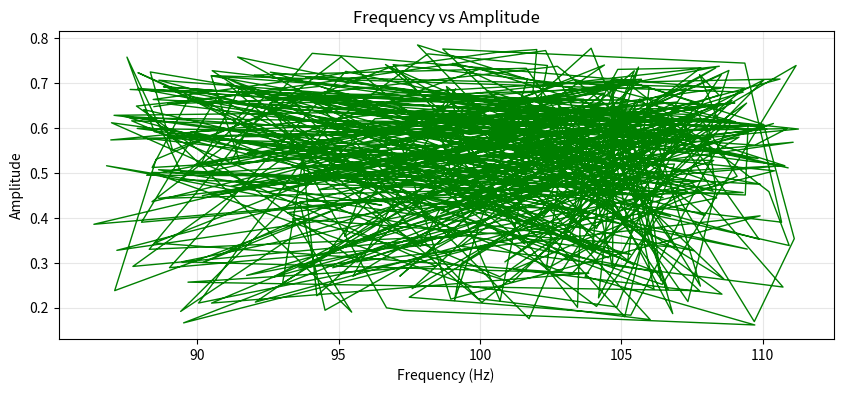

This chart was generated by the following Python code:
import math
import random
import matplotlib.pyplot as plt

class DataGenerator:
    def __init__(self):
        """
        Initialize the data generator
        """
        self._frequency = 100  # Base frequency for our generator
        
    def _generate_normalized_value(self):
        """
        Private method that generates random values in the range 0-1
        Uses a combination of sine waves to create peaks and valleys
        """
        # Get current time as a basis for our wave
        t = random.uniform(0, 2 * math.pi)
        
        # Create a wave pattern with multiple frequencies
        value = (
            0.4 * math.sin(t) +                  # Base wave
            0.2 * math.sin(2.5 * t) +            # Higher frequency component
            0.1 * random.uniform(-1, 1)          # Random variation
        )
        
        # Normalize to 0-1 range
        value = (value + 1) / 2
        
        # Ensure we stay within bounds
        return max(0, min(1, value))
    
    @property
    def random_value(self):
        """
        Public property that returns a frequency value
        Uses y = mx + c where:
        - x is the normalized value (0-1)
        - m is the range (40)
        - c is the minimum value (80)
        This gives us frequencies between 80-120 Hz
        """
        x = self._generate_normalized_value()
        m = 40  # range: 120 - 80 = 40
        c = 80  # minimum value
        return m * x + c

if __name__ == "__main__":
    # Create our generator
    generator = DataGenerator()
    
    # Generate frequency-amplitude pairs
    frequencies = []
    amplitudes = []
    
    # Generate 500 data points as shown in the example
    for _ in range(500):
        freq = generator.random_value
        # Create an amplitude that varies with frequency
        amp = generator._generate_normalized_value()
        frequencies.append(freq)
        amplitudes.append(amp)
    
    # Plot using matplotlib as required
    plt.figure(figsize=(10, 4))
    plt.plot(frequencies, amplitudes, 'g-', linewidth=1)
    plt.xlabel('Frequency (Hz)')
    plt.ylabel('Amplitude')
    plt.title('Frequency vs Amplitude')
    plt.grid(True, alpha=0.3)
    plt.show()
    
